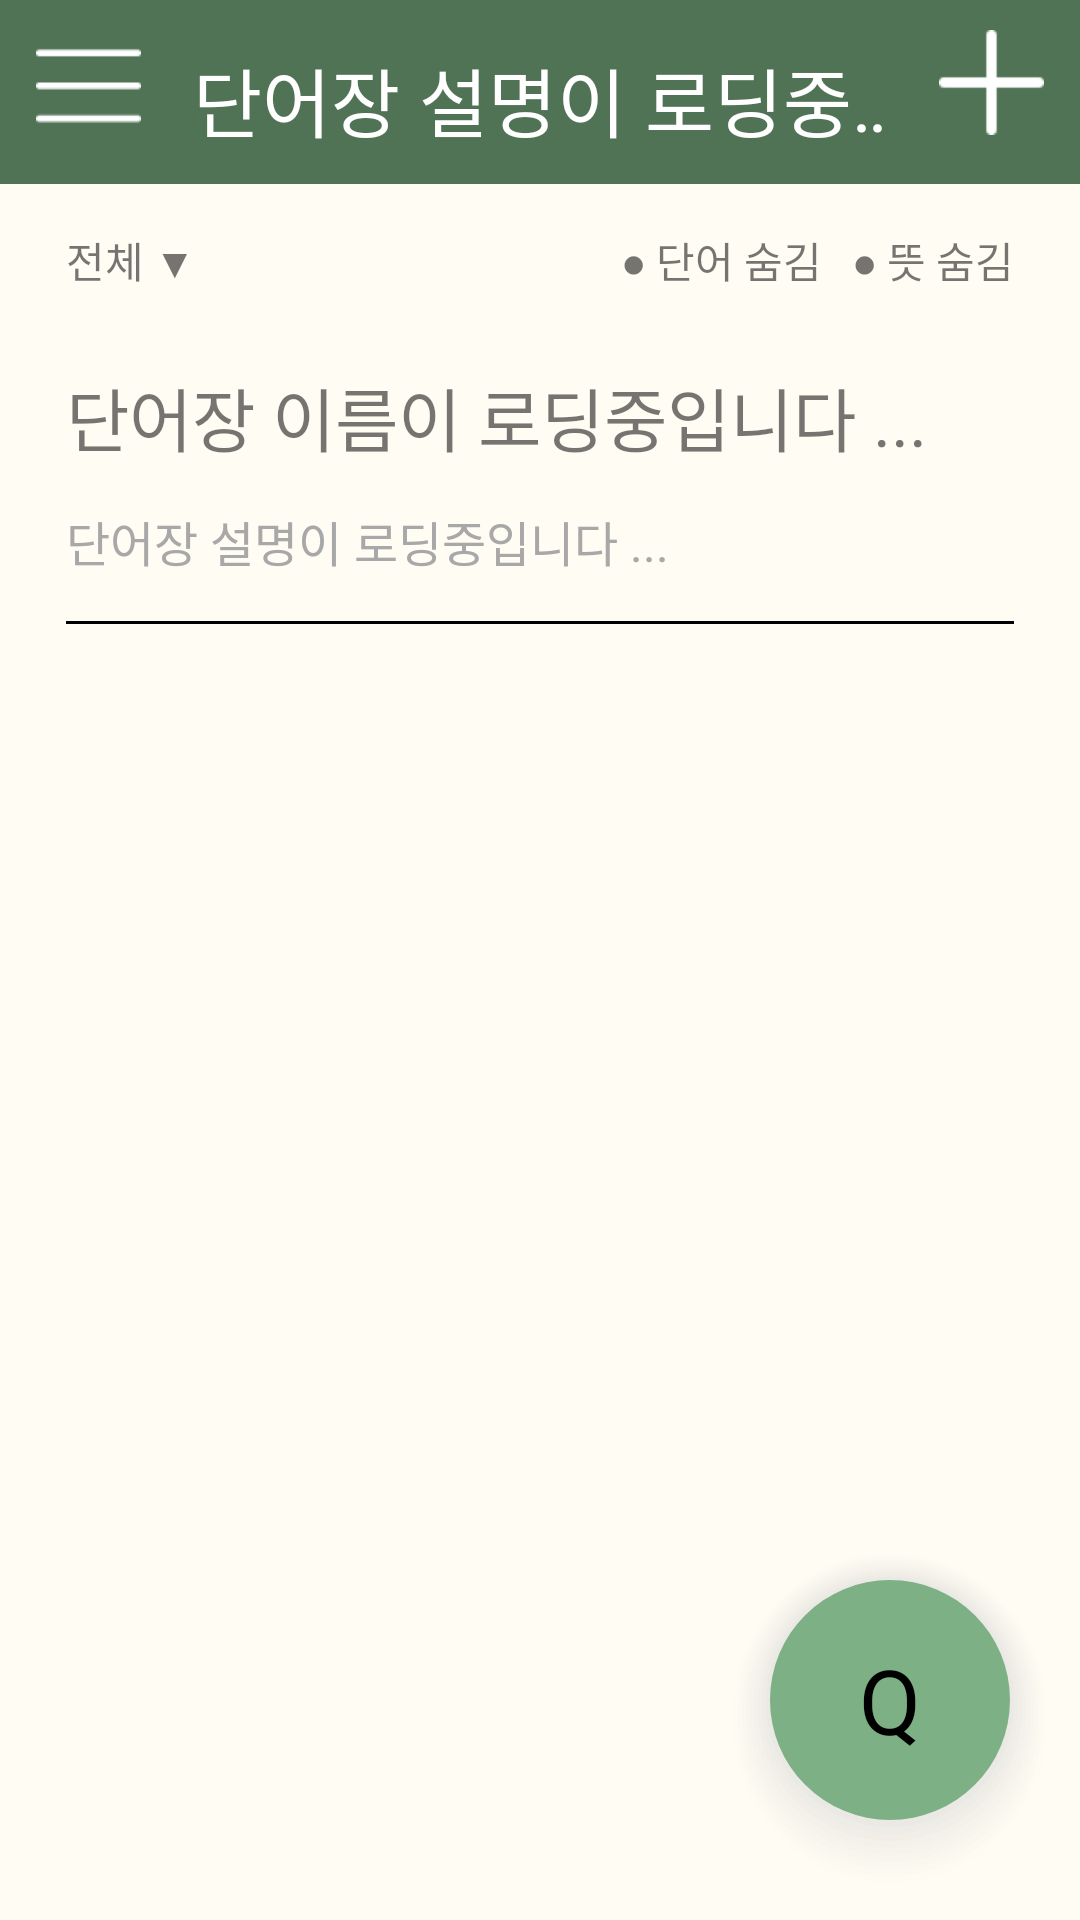

Write the Android layout XML for this screen, with the resource values it uses.
<!-- AndroidManifest.xml: application theme Theme.Voca -->
<!-- res/layout/activity_wordbook.xml -->
<?xml version="1.0" encoding="utf-8"?>
<androidx.drawerlayout.widget.DrawerLayout xmlns:android="http://schemas.android.com/apk/res/android"
    xmlns:app="http://schemas.android.com/apk/res-auto"
    xmlns:tools="http://schemas.android.com/tools"
    android:id="@+id/drawer_layout"
    android:layout_width="match_parent"
    android:layout_height="match_parent"
    tools:context=".wordbook"
    tools:openDrawer="start">
    

    <RelativeLayout
        android:id="@+id/main_layout"
        android:layout_width="match_parent"
        android:layout_height="match_parent">

        <LinearLayout
            android:id="@+id/wordCard_page"
            android:layout_width="match_parent"
            android:layout_height="match_parent"
            android:background="@color/backgroundColor"
            android:orientation="vertical">
            
            <LinearLayout
                android:layout_width="match_parent"
                android:layout_height="wrap_content"
                android:background="@color/pointColor"
                android:orientation="horizontal"
                android:paddingTop="10dp"
                android:paddingBottom="10dp"
                android:stretchColumns="1">

                <ImageButton
                    android:id="@+id/hamburgerBarBtn"
                    android:layout_width="wrap_content"
                    android:layout_height="wrap_content"
                    android:layout_centerVertical="true"
                    android:layout_marginLeft="12dp"
                    android:adjustViewBounds="true"
                    android:background="@android:color/transparent"
                    android:maxWidth="35dp"
                    android:scaleType="fitCenter"
                    android:src="@drawable/hamburger_bar" />

                <TextView
                    android:id="@+id/categoryName"
                    android:layout_width="0dp"
                    android:layout_height="wrap_content"
                    android:layout_marginTop="5dp"
                    android:layout_weight="1"
                    android:ellipsize="marquee"
                    android:focusable="true"
                    android:gravity="center"
                    android:marqueeRepeatLimit="marquee_forever"
                    android:paddingLeft="15dp"
                    android:paddingRight="15dp"
                    android:singleLine="true"
                    android:text="@string/wordbook_explain"
                    android:textColor="@color/white"
                    android:textSize="25sp" />

                <ImageButton
                    android:id="@+id/plusBtn"
                    android:layout_width="wrap_content"
                    android:layout_height="wrap_content"
                    android:layout_centerVertical="true"
                    android:layout_marginRight="12dp"
                    android:adjustViewBounds="true"
                    android:background="@android:color/transparent"
                    android:maxWidth="35dp"
                    android:scaleType="fitCenter"
                    android:src="@drawable/plus_btn" />
            </LinearLayout>
            
            <LinearLayout
                android:layout_width="match_parent"
                android:layout_height="match_parent"
                android:layout_marginBottom="20dp"
                android:orientation="vertical"
                android:paddingLeft="22dp"
                android:paddingRight="22dp">

                

                <TableLayout
                    android:layout_width="match_parent"
                    android:layout_height="wrap_content"
                    android:paddingTop="15dp"
                    android:stretchColumns="1">

                    <TableRow>

                        <TextView
                            android:id="@+id/select_wordSorting"
                            android:layout_width="wrap_content"
                            android:layout_height="wrap_content"
                            android:text="전체 ▼" />

                        <TextView
                            android:id="@+id/hideWord"
                            android:layout_column="2"
                            android:text="@string/hide_word"></TextView>

                        <TextView
                            android:id="@+id/hideMeaning"
                            android:paddingLeft="10dp"
                            android:text="@string/hide_meaning"></TextView>
                    </TableRow>
                </TableLayout>

                

                <TextView
                    android:id="@+id/wordbook_top_title"
                    android:layout_width="match_parent"
                    android:layout_height="wrap_content"
                    android:paddingTop="25dp"
                    android:text="@string/wordbook_title"
                    android:textSize="23sp" />

                

                <TextView
                    android:id="@+id/wordbook_top_explain"
                    android:layout_width="match_parent"
                    android:layout_height="wrap_content"
                    android:paddingTop="13dp"
                    android:text="@string/wordbook_explain"
                    android:textColor="#A8A8A8"
                    android:textSize="16dp" />

                

                <View
                    android:layout_width="match_parent"
                    android:layout_height="1dp"
                    android:layout_marginTop="15dp"
                    android:background="#000000" />

                <TextView
                    android:id="@+id/recommend_word_add"
                    android:layout_width="match_parent"
                    android:layout_height="match_parent"
                    android:gravity="center"
                    android:singleLine="true"
                    android:text="@string/recommend_word_add"
                    android:textColor="#A8A8A8"
                    android:textSize="18sp"
                    android:visibility="gone" />

                <androidx.recyclerview.widget.RecyclerView
                    android:id="@+id/word_card_recycleView"
                    android:layout_width="match_parent"
                    android:layout_height="match_parent" />
            </LinearLayout>
        </LinearLayout>
        

        <FrameLayout
            android:layout_width="wrap_content"
            android:layout_height="wrap_content"
            android:layout_alignRight="@id/wordCard_page"
            android:layout_alignBottom="@id/wordCard_page"
            android:layout_marginRight="10dp"
            android:layout_marginBottom="10dp"
            android:background="@drawable/word_quiz_shadow">

            <TextView
                android:id="@+id/wordQuiz"
                android:layout_width="80dp"
                android:layout_height="80dp"
                android:background="@drawable/round_quiz_btn"
                android:gravity="center"
                android:text="Q"
                android:textColor="#000"
                android:textSize="30sp" />
        </FrameLayout>
    </RelativeLayout>

    <com.google.android.material.navigation.NavigationView
        android:layout_width="160dp"
        android:layout_height="match_parent"
        android:layout_gravity="start"
        android:background="@color/backgroundColor"
        android:fitsSystemWindows="true">

        
        <RelativeLayout
            android:layout_width="wrap_content"
            android:layout_height="match_parent"
            android:gravity="start"
            android:orientation="vertical"
            android:padding="16dp">

            <LinearLayout
                android:layout_width="wrap_content"
                android:layout_height="match_parent"
                android:layout_centerVertical="true"
                android:layout_marginTop="200dp"
                android:orientation="vertical">

                <TextView
                    android:id="@+id/dicSearch"
                    android:layout_width="wrap_content"
                    android:layout_height="wrap_content"
                    android:layout_marginBottom="30dp"
                    android:text="사전 검색"
                    android:textSize="25dp" />

                <TextView
                    android:id="@+id/setting"
                    android:layout_width="wrap_content"
                    android:layout_height="wrap_content"
                    android:layout_marginBottom="25dp"
                    android:text="내정보"
                    android:textSize="25dp" />
            </LinearLayout>

            <LinearLayout
                android:layout_width="wrap_content"
                android:layout_height="wrap_content"
                android:layout_alignParentBottom="true">

                <ImageView
                    android:layout_width="wrap_content"
                    android:layout_height="wrap_content" />

                <TextView
                    android:id="@+id/logout_txt"
                    android:layout_width="wrap_content"
                    android:layout_height="wrap_content"
                    android:text="로그아웃"
                    android:textColor="@color/black" />
            </LinearLayout>
        </RelativeLayout>
    </com.google.android.material.navigation.NavigationView>

</androidx.drawerlayout.widget.DrawerLayout>
<!-- resources referenced by this layout -->
<resources>
  <color name="backgroundColor">#FFFCF3</color>
  <color name="black">#FF000000</color>
  <color name="pointColor">#507255</color>
  <color name="white">#FFFFFFFF</color>
  <!-- drawable hamburger_bar: png bitmap (drawable, 305 bytes) -->
  <!-- drawable plus_btn: png bitmap (drawable, 384 bytes) -->
  <!-- drawable round_quiz_btn (drawable) -->
  <?xml version="1.0" encoding="utf-8"?>
  <shape xmlns:android="http://schemas.android.com/apk/res/android"
      android:shape="oval">
      <solid android:color="@color/pointColor2" />
      <corners
          android:radius="100dp" />
  </shape>
  <!-- drawable word_quiz_shadow: vector/xml drawable (drawable, 3515 chars, omitted) -->
  <string name="hide_meaning">● 뜻 숨김</string>
  <string name="hide_word">● 단어 숨김</string>
  <string name="recommend_word_add">단어가 없습니다. 단어를 추가해보세요.</string>
  <string name="wordbook_explain">단어장 설명이 로딩중입니다 ...</string>
  <string name="wordbook_title">단어장 이름이 로딩중입니다 ... </string>
  <style name="Theme.Voca" parent="Theme.MaterialComponents.DayNight.DarkActionBar">
          
          <item name="colorPrimary">#4DC4C4C4</item>
          <item name="colorPrimaryVariant">@color/purple_700</item>
          <item name="colorOnPrimary">@color/white</item>
          
          <item name="colorSecondary">@color/teal_200</item>
          <item name="colorSecondaryVariant">@color/teal_700</item>
          <item name="colorOnSecondary">@color/black</item>
          
          <item name="android:statusBarColor" tools:targetApi="l">?attr/colorPrimaryVariant</item>
  
          
          
          <item name="windowActionBar">false</item>
          <item name="windowNoTitle">true</item>
      </style>
  <color name="pointColor2">#7EB085</color>
  <color name="purple_700">#FF3700B3</color>
  <color name="teal_200">#FF03DAC5</color>
  <color name="teal_700">#FF018786</color>
</resources>
